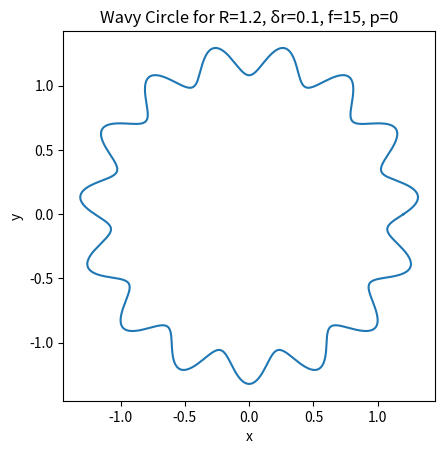
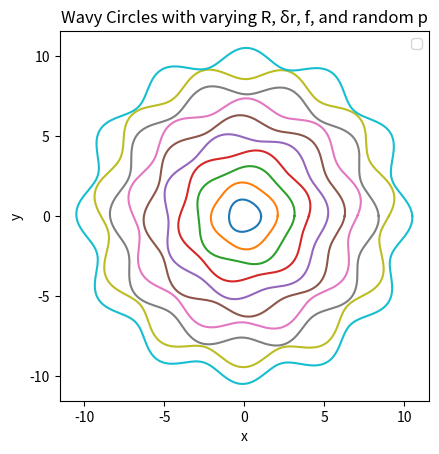

Write Python code to recreate these figures, in order.
import numpy as np
import matplotlib.pyplot as plt
import random

# Part (b) - First figure (wavy circle with given parameters)
theta = np.linspace(0, 2 * np.pi, 500)
R = 1.2
delta_r = 0.1
f = 15
p = 0

x = R * (1 + delta_r * np.sin(f * theta + p)) * np.cos(theta)
y = R * (1 + delta_r * np.sin(f * theta + p)) * np.sin(theta)

plt.figure()
plt.plot(x, y)
plt.gca().set_aspect('equal', adjustable='box')  # Make sure the axes have the same scale
plt.title("Wavy Circle for R=1.2, δr=0.1, f=15, p=0")
plt.xlabel("x")
plt.ylabel("y")
plt.show()

# Part (b) - Second figure (for loop with different R, δr, f, and random p)
plt.figure()
for i in range(1, 11):  # Plot 10 curves
    R = i
    delta_r = 0.05
    f = 2 + i
    p = random.uniform(0, 2)  # Random p between 0 and 2

    x = R * (1 + delta_r * np.sin(f * theta + p)) * np.cos(theta)
    y = R * (1 + delta_r * np.sin(f * theta + p)) * np.sin(theta)

    plt.plot(x, y)
    
plt.gca().set_aspect('equal', adjustable='box')  # Make sure the axes have the same scale
plt.title("Wavy Circles with varying R, δr, f, and random p")
plt.xlabel("x")
plt.ylabel("y")
plt.legend()
plt.show()
